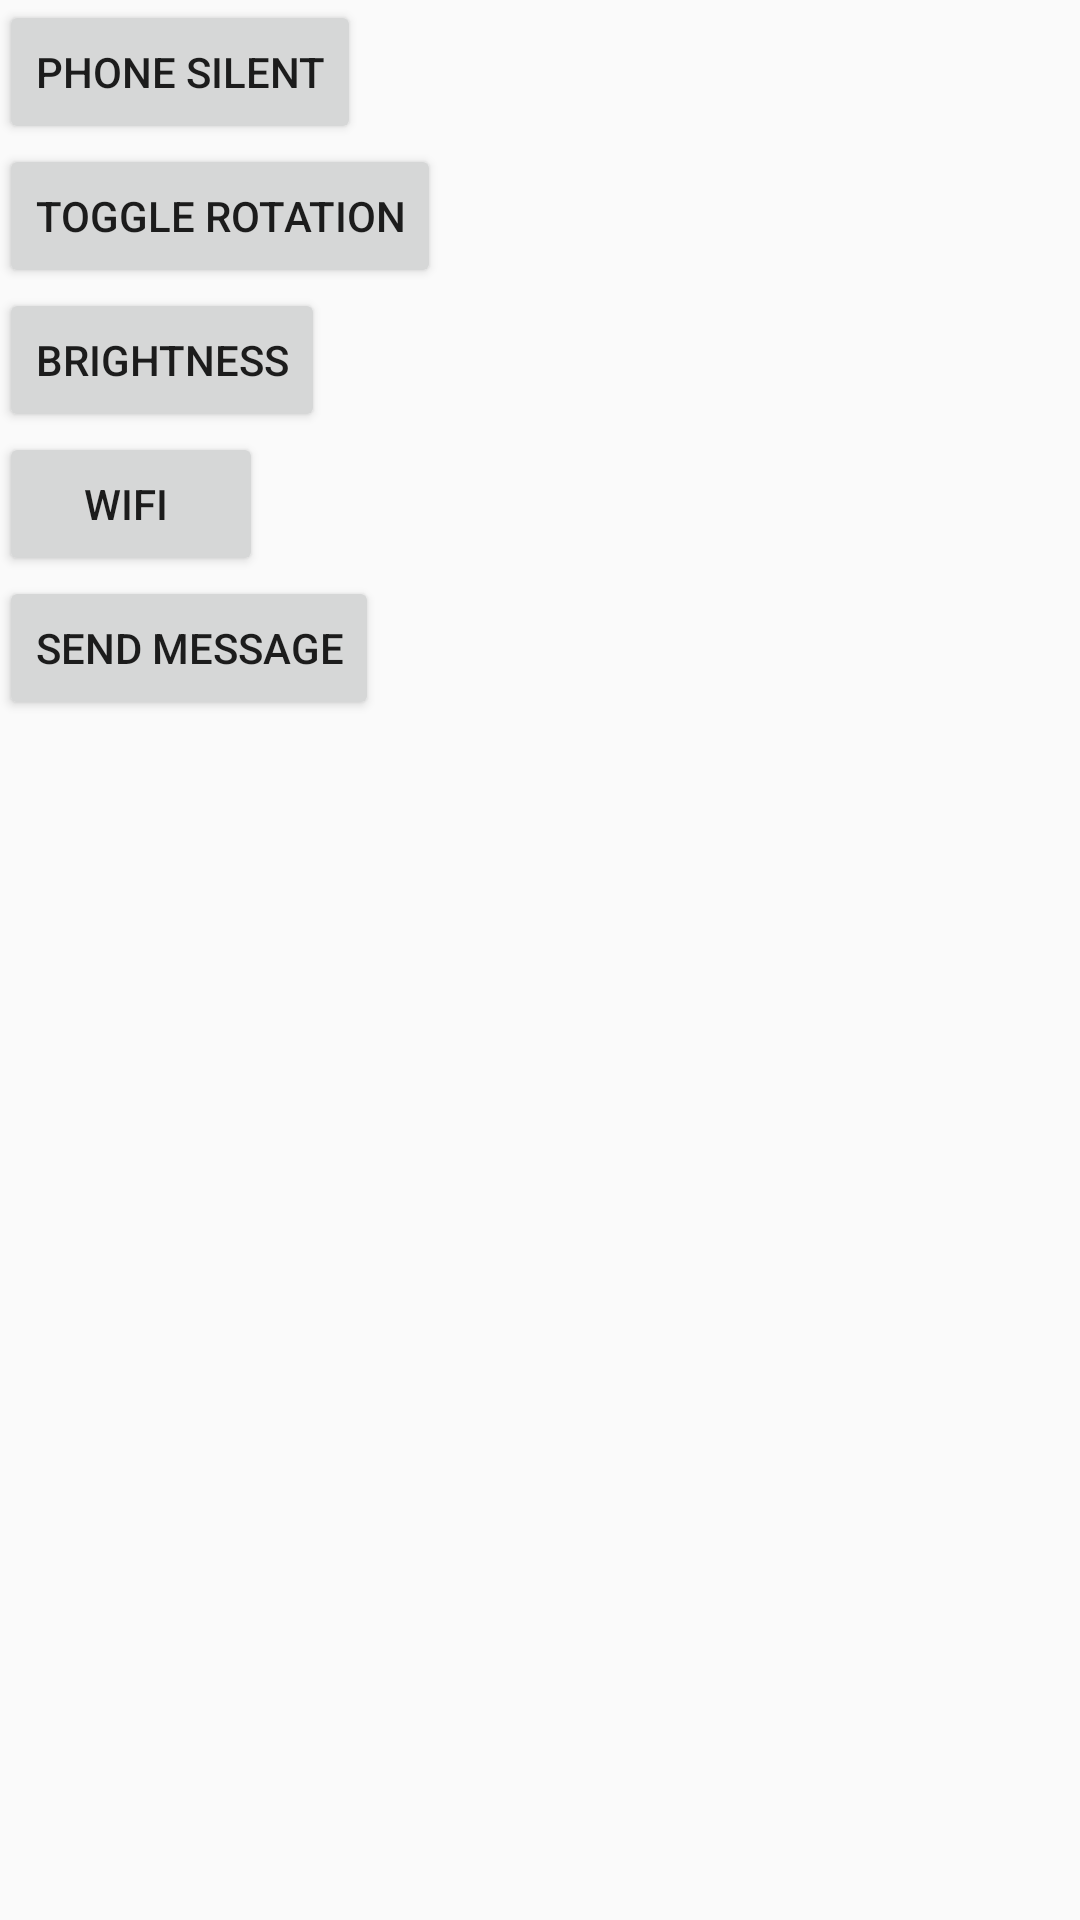

The Android layout XML behind this screen, and the referenced resources:
<!-- AndroidManifest.xml: application theme AppTheme -->
<!-- res/layout/activity_functionality_view.xml -->
<?xml version="1.0" encoding="utf-8"?>
<RelativeLayout xmlns:android="http://schemas.android.com/apk/res/android"
    xmlns:tools="http://schemas.android.com/tools"
    android:layout_width="match_parent"
    android:layout_height="match_parent"
    android:paddingBottom="@dimen/activity_vertical_margin"
    android:paddingLeft="@dimen/activity_horizontal_margin"
    android:paddingRight="@dimen/activity_horizontal_margin"
    android:paddingTop="@dimen/activity_vertical_margin"
    tools:context="com.example.yi.smartschedule.TimeViewActivity">

    <TextView
        android:layout_width="wrap_content"
        android:layout_height="wrap_content"
        android:id="@+id/textView2" />

    <Button
        android:layout_width="wrap_content"
        android:layout_height="wrap_content"
        android:text="Phone Silent"
        android:id="@+id/silent"
        android:layout_alignTop="@+id/textView2"
        android:layout_alignParentStart="true" />

    <Button
        android:layout_width="wrap_content"
        android:layout_height="wrap_content"
        android:text="Brightness"
        android:id="@+id/brightness"
        android:layout_below="@+id/rotate"
        android:layout_alignParentStart="true" />

    <Button
        android:layout_width="wrap_content"
        android:layout_height="wrap_content"
        android:text="Wifi "
        android:id="@+id/wifi"
        android:layout_below="@+id/brightness"
        android:layout_alignParentStart="true" />

    <Button
        android:layout_width="wrap_content"
        android:layout_height="wrap_content"
        android:text="Toggle Rotation"
        android:id="@+id/rotate"
        android:layout_below="@+id/silent"
        android:layout_alignParentStart="true" />

    <Button
        android:layout_width="wrap_content"
        android:layout_height="wrap_content"
        android:text="Send Message"
        android:id="@+id/message"
        android:layout_below="@+id/wifi"
        android:layout_alignParentStart="true" />
</RelativeLayout>
<!-- resources referenced by this layout -->
<resources>
  <style name="AppTheme" parent="Theme.AppCompat.Light.NoActionBar">
  
          <item name="android:windowDrawsSystemBarBackgrounds">true</item>
          
  
          <item name="colorPrimary">@color/colorPrimary</item>
          <item name="colorPrimaryDark">@color/colorPrimaryDark</item>
          <item name="colorAccent">@color/colorAccent</item>
      </style>
  <color name="colorPrimary">#641EC8</color>
  <color name="colorPrimaryDark">#303F9F</color>
  <color name="colorAccent">#FF4081</color>
</resources>
